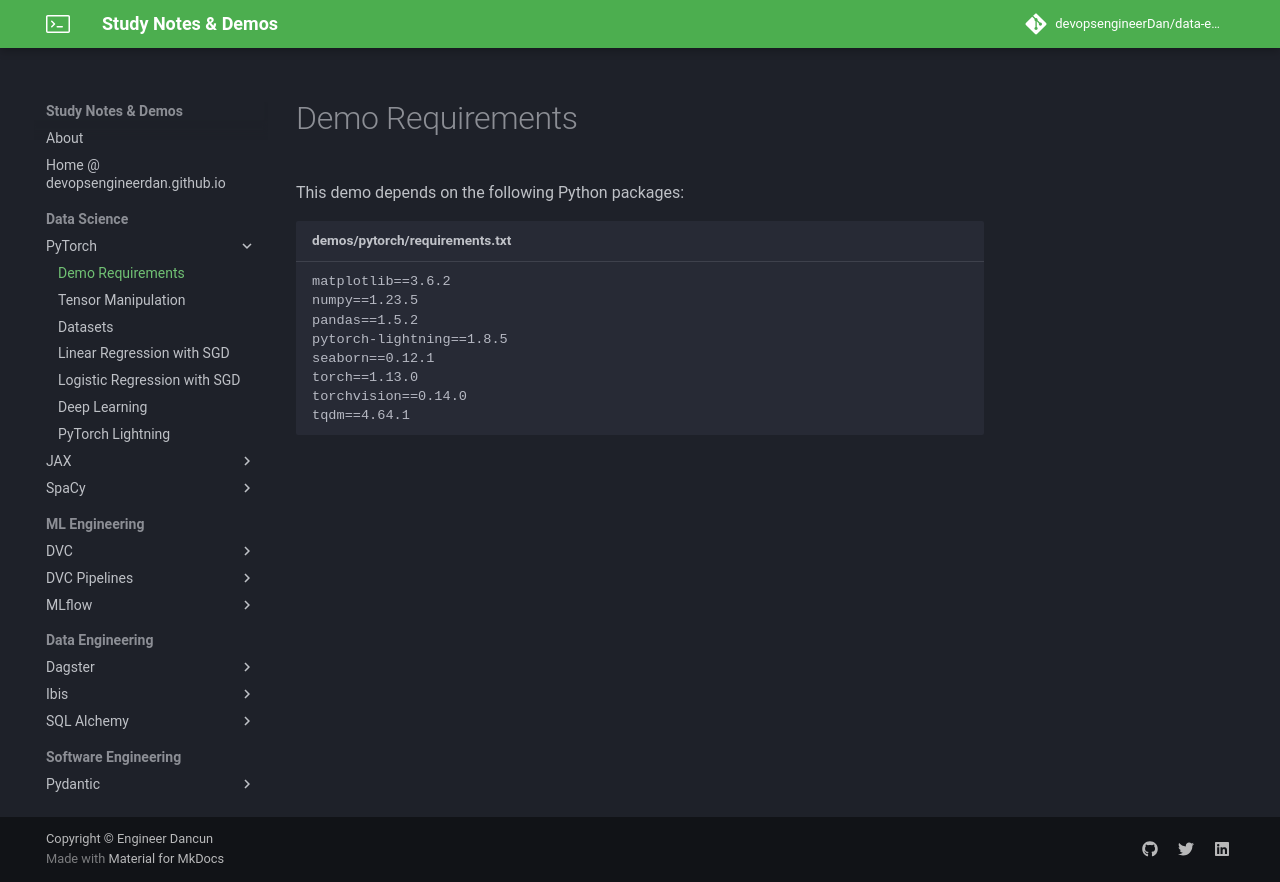

repository: devopsengineerDan/data-engineering-notes-and-demos-best-practices · page: pytorch/docs/demo_requirements/index.html · generator: mkdocs

# Demo Requirements

This demo depends on the following Python packages:

```text title="demos/pytorch/requirements.txt"
--8<-- "demos/pytorch/requirements.txt"
```
